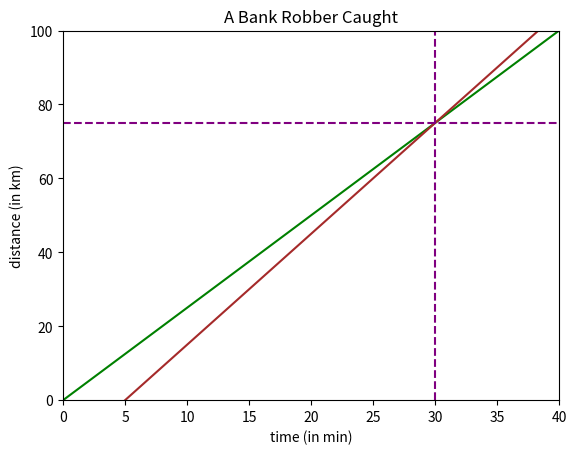

This figure's Python source:
import numpy as np
import matplotlib.pyplot as plt
t=np.linspace(0,40,1000)
d_r= 2.5*t
d_s=3*(t-5)
fig, ax =plt.subplots()
plt.title('A Bank Robber Caught')
plt.xlabel('time (in min)')
plt.ylabel('distance (in km)')
ax.set_xlim([0,40])
ax.set_ylim([0,100])
ax.plot(t,d_r,c='green')
ax.plot(t,d_s,c='brown')
plt.axvline(x=30,color='purple',linestyle='--')
_=plt.axhline(y=75,color='purple',linestyle='--')